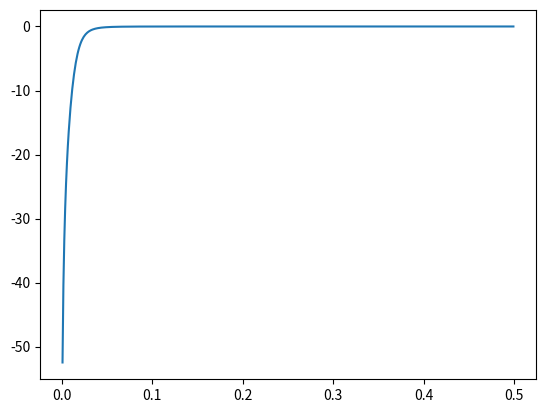

Python code for this plot:
import scipy.signal as sig
import matplotlib.pyplot as pyplot
import numpy as np

fs = 100
fc = 2

b,a = sig.butter(2,fc/fs*2,btype='high')
sos = sig.butter(2,fc/fs*2,btype='high',output='sos')

w,h = sig.freqz(b,a)
pyplot.plot(w/np.pi/2,20*np.log10(np.abs(h)))